The GitHub repository hgjkingstar/GraphVar contains a labelled image folder "imagedata" with 32 categories: ACC, BLCA, BRCA, CESC, CHOL, COAD, DLBC, ESCA, GBM, HNSC, KICH, KIRC, KIRP, LAML, LGG, LIHC, LUAD, LUSC, MESO, PAAD, PCPG, PRAD, READ, SARC, SKCM, STAD, TGCT, THCA, THYM, UCEC, UCS, UVM. Examples follow, each with its label.

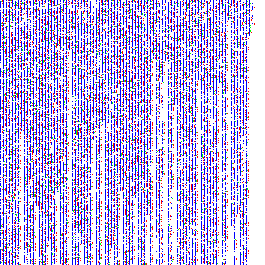
Label: STAD

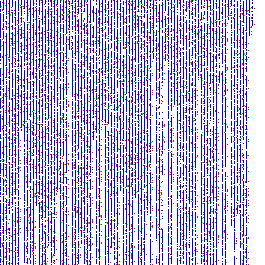
Label: LUSC

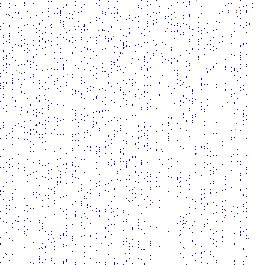
Label: THCA

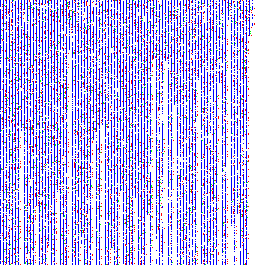
Label: LUAD

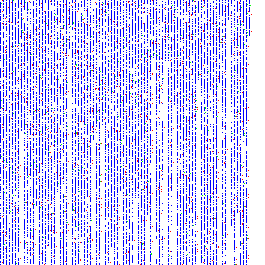
Label: CESC

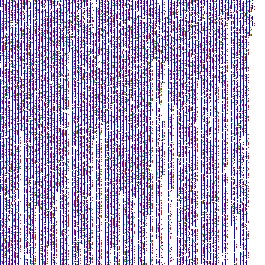
Label: COAD
